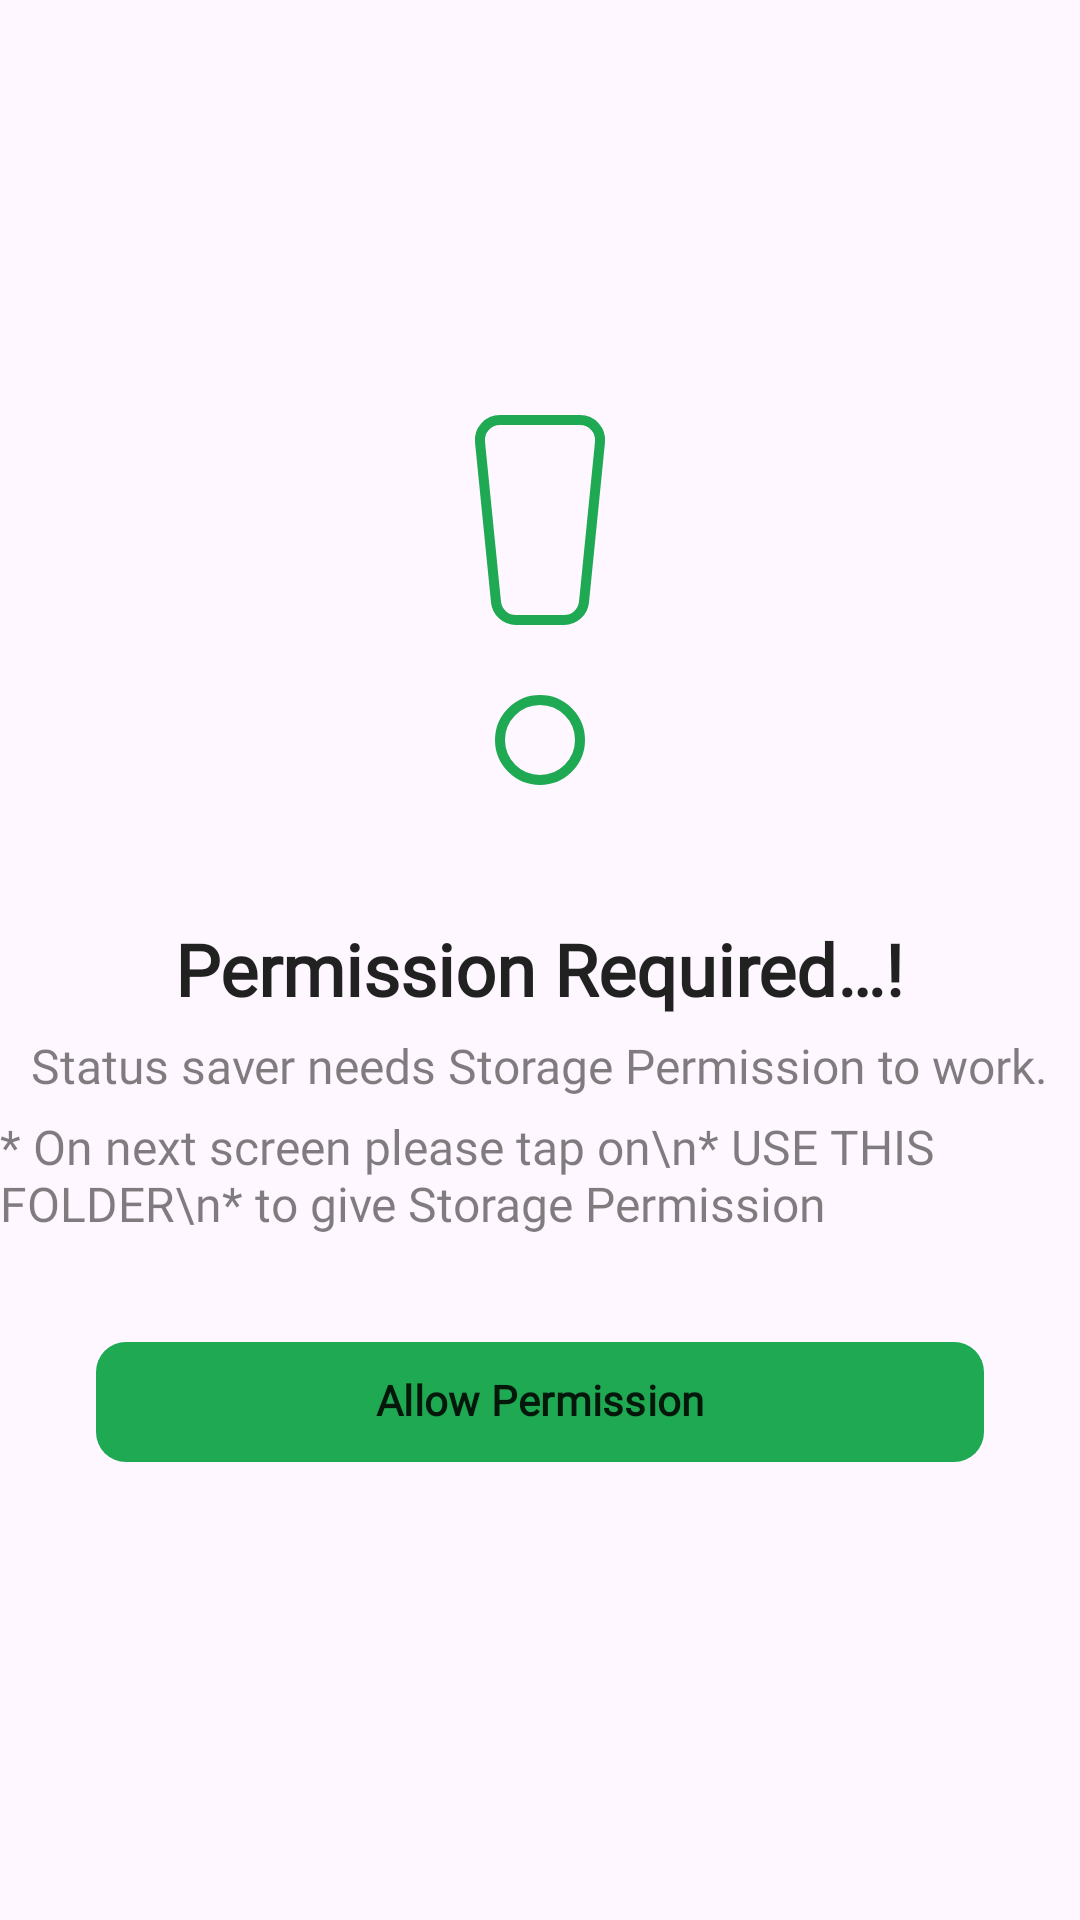

Layout XML and referenced resources for this Android screen:
<!-- AndroidManifest.xml: application theme Theme.StatusSaver -->
<!-- res/layout/layout_permission.xml -->
<?xml version="1.0" encoding="utf-8"?>
<androidx.constraintlayout.widget.ConstraintLayout xmlns:android="http://schemas.android.com/apk/res/android"
    xmlns:app="http://schemas.android.com/apk/res-auto"
    android:layout_width="match_parent"
    android:layout_height="match_parent">

    <androidx.constraintlayout.widget.ConstraintLayout
        android:id="@+id/image_holder"
        android:layout_width="200dp"
        android:layout_height="200dp"
        android:layout_marginTop="100dp"
        android:background="@drawable/background_transparent_green_circle"
        android:padding="20dp"
        app:layout_constraintEnd_toEndOf="parent"
        app:layout_constraintStart_toStartOf="parent"
        app:layout_constraintTop_toTopOf="parent">

        <ImageView
            android:layout_width="match_parent"
            android:layout_height="match_parent"
            android:src="@drawable/icon_caution"
            app:layout_constraintEnd_toEndOf="parent"
            app:layout_constraintStart_toStartOf="parent"
            app:layout_constraintTop_toTopOf="parent" />

    </androidx.constraintlayout.widget.ConstraintLayout>

    <LinearLayout
        android:layout_width="wrap_content"
        android:layout_height="wrap_content"
        app:layout_constraintEnd_toEndOf="parent"
        app:layout_constraintTop_toBottomOf="@id/image_holder"
        android:id="@+id/info_holder"
        android:gravity="center"
        android:layout_marginTop="10dp"
        app:layout_constraintStart_toStartOf="parent"
        android:orientation="vertical">

        <TextView
            android:layout_width="wrap_content"
            android:layout_height="wrap_content"
            android:textSize="24sp"
            android:textColor="@color/primaryTextColor"
            android:fontFamily="@font/roboto_black"
            android:textStyle="bold"
            android:text="@string/permission_required" />

        <TextView
            android:layout_width="wrap_content"
            android:layout_marginTop="8dp"
            android:layout_height="wrap_content"
            android:textColor="@color/secondaryTextColor"
            android:textSize="16sp"
            android:text="Status saver needs Storage Permission to work." />

        <TextView
            android:layout_width="wrap_content"
            android:layout_height="wrap_content"
            android:textSize="16sp"
            android:textAlignment="viewStart"
            android:textColor="@color/secondaryTextColor"
            android:layout_marginTop="8dp"
            android:fontFamily="@font/roboto_light"
            android:text="* On next screen please tap on\n* USE THIS FOLDER\n* to give Storage Permission" />

    </LinearLayout>

    <com.google.android.material.button.MaterialButton
        android:layout_width="match_parent"
        android:layout_height="48dp"
        app:layout_constraintStart_toStartOf="parent"
        app:layout_constraintEnd_toEndOf="parent"
        app:layout_constraintTop_toBottomOf="@id/info_holder"
        android:text="Allow Permission"
        android:textStyle="bold"
        android:textColor="@color/primaryTextColor"
        app:cornerRadius="10dp"
        android:id="@+id/allow_permission"
        android:fontFamily="@font/roboto_bold"
        android:layout_margin="32dp"/>

</androidx.constraintlayout.widget.ConstraintLayout>
<!-- resources referenced by this layout -->
<resources>
  <color name="primaryTextColor">@color/black</color>
  <color name="secondaryTextColor">@color/grey</color>
  <!-- drawable icon_caution (drawable) -->
  <vector xmlns:android="http://schemas.android.com/apk/res/android"
      android:width="35dp"
      android:height="35dp"
      android:viewportWidth="24"
      android:viewportHeight="24">
  
      <path
          android:pathData="M13.2,13L10.8,13a1,1 0,0 1,-1 -0.9L9,4.1A1,1 0,0 1,10 3h4a1,1 0,0 1,1 1.1l-0.8,8A1,1 0,0 1,13.2 13ZM14,19a2,2 0,1 0,-2 2A2,2 0,0 0,14 19Z"
          android:strokeWidth="2" />
  
      <path
          android:fillColor="#00000000"
          android:pathData="M13.2,13L10.8,13a1,1 0,0 1,-1 -0.9L9,4.1A1,1 0,0 1,10 3h4a1,1 0,0 1,1 1.1l-0.8,8A1,1 0,0 1,13.2 13ZM14,19a2,2 0,1 0,-2 2A2,2 0,0 0,14 19Z"
          android:strokeWidth=".5"
          android:strokeColor="@color/colorPrimary"
          android:strokeLineCap="round"
          android:strokeLineJoin="round" />
  
  </vector>
  <string name="permission_required">Permission Required…!</string>
  <style name="Theme.StatusSaver" parent="Base.Theme.StatusSaver.Light" />
  <color name="black">#DD000000</color>
  <color name="grey">#80000000</color>
  <color name="colorPrimary">#1EA952</color>
  <style name="Base.Theme.StatusSaver.Light" parent="Theme.Material3.DayNight.NoActionBar">
          
          
          <item name="colorPrimary">@color/colorPrimary</item>
          <item name="colorPrimaryVariant">@color/colorPrimaryDark</item>
          
          <item name="colorSecondary">@color/colorPrimary</item>
          <item name="colorSecondaryVariant">@color/colorPrimaryDark</item>
  
          <item name="android:statusBarColor">?attr/colorPrimaryVariant</item>
          <item name="android:textColorPrimary">@color/black</item>
          <item name="android:textColorSecondary">@color/grey</item>
          <item name="iconTint">@color/grey</item>
  
          
          <item name="fontFamily">@font/helvetice_regular</item>
          <item name="android:includeFontPadding">false</item>
      </style>
  <color name="colorPrimaryDark">#1EA952</color>
</resources>
